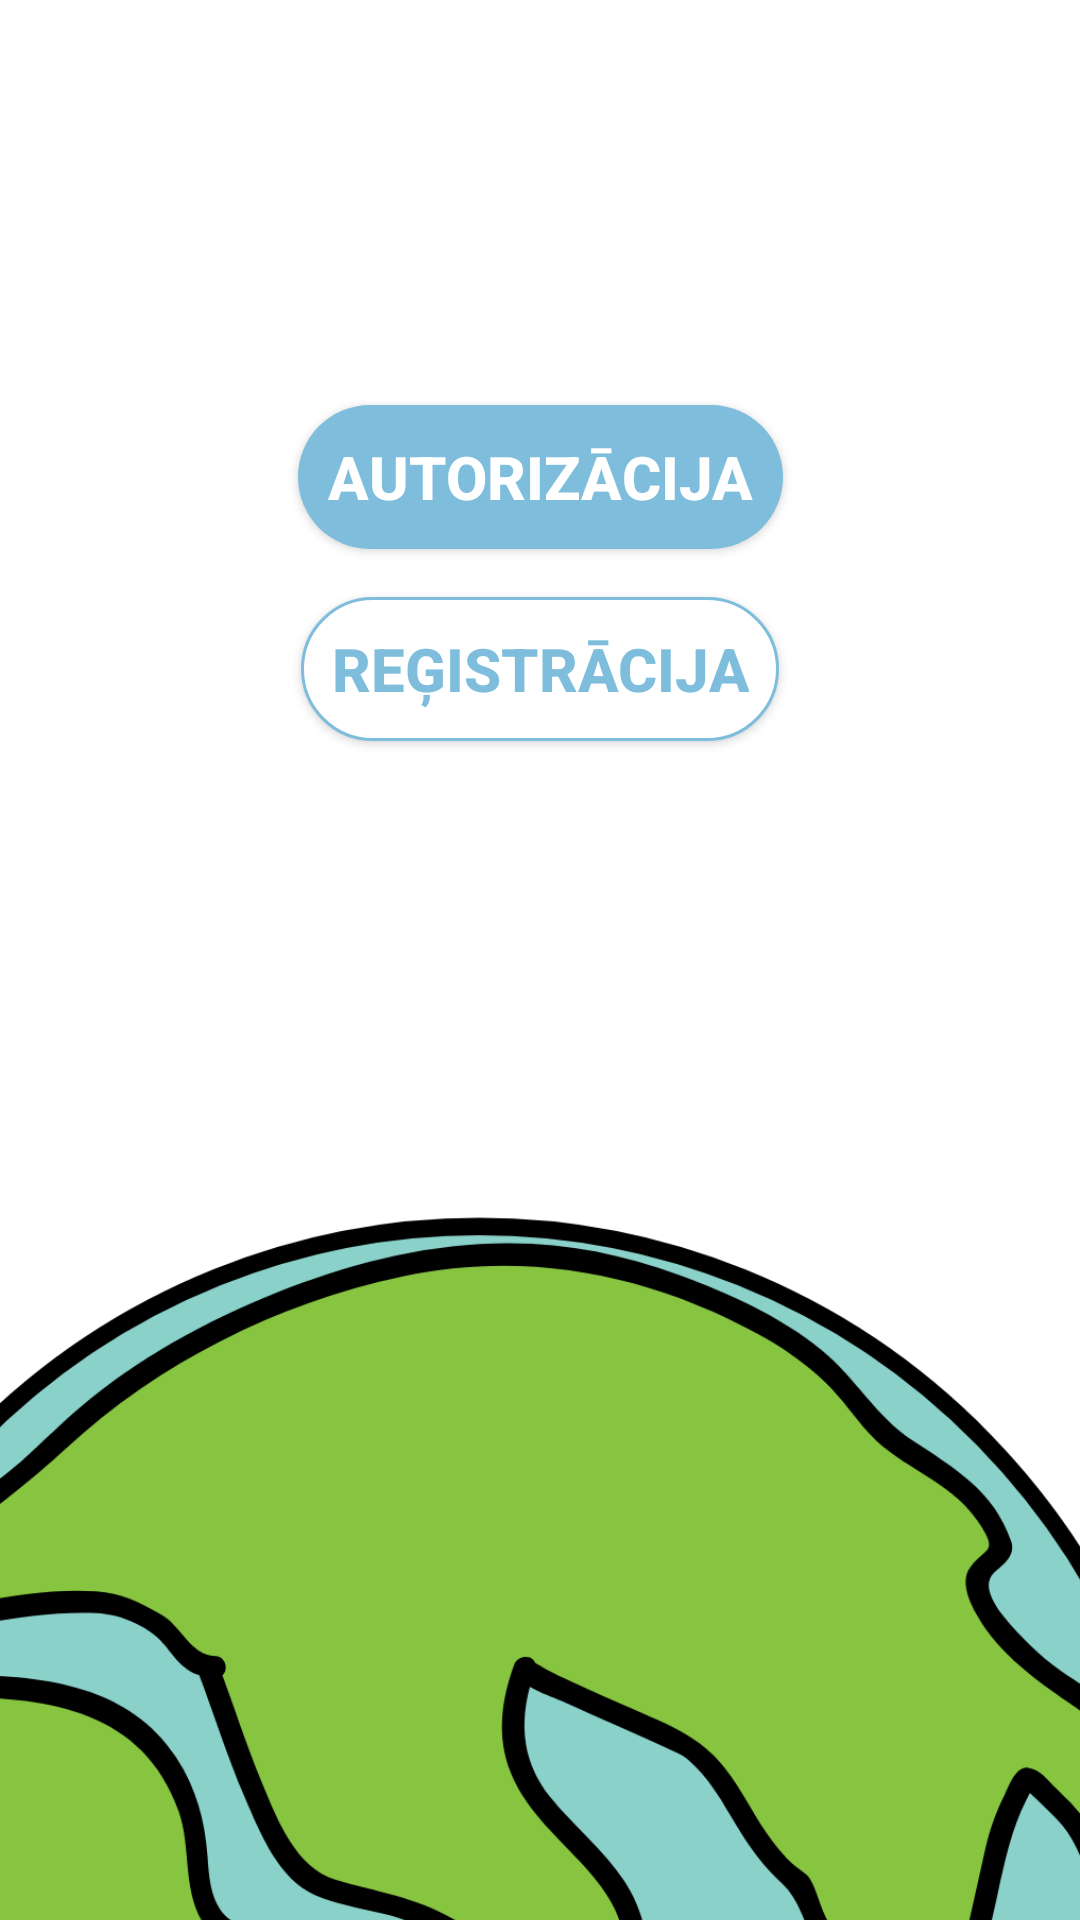

Write the Android layout XML for this screen, with the resource values it uses.
<!-- AndroidManifest.xml: application theme Theme.EcoAssistant -->
<!-- res/layout/activity_start.xml -->
<?xml version="1.0" encoding="utf-8"?>
<androidx.constraintlayout.widget.ConstraintLayout xmlns:android="http://schemas.android.com/apk/res/android"
    xmlns:app="http://schemas.android.com/apk/res-auto"
    xmlns:tools="http://schemas.android.com/tools"
    android:layout_width="match_parent"
    android:layout_height="match_parent"
    tools:context=".StartActivity">

    <ImageView
        android:id="@+id/imageViewEarth"
        android:layout_width="725dp"
        android:layout_height="785dp"
        android:layout_marginBottom="-32dp"
        android:contentDescription="@string/app_name"
        android:scaleType="fitEnd"
        app:layout_constraintBottom_toBottomOf="parent"
        app:layout_constraintEnd_toEndOf="parent"
        app:layout_constraintStart_toStartOf="parent"
        app:layout_constraintTop_toBottomOf="parent"
        app:layout_constraintVertical_bias="0.5"
        app:srcCompat="@drawable/green_earth" />

    <androidx.appcompat.widget.AppCompatButton
        android:id="@+id/SignInButton"
        android:layout_width="wrap_content"
        android:layout_height="wrap_content"
        android:layout_marginTop="150dp"
        android:background="@drawable/button_round"
        android:padding="10dp"
        android:text="@string/auth"
        android:textColor="@color/white"
        android:textSize="20sp"
        android:textStyle="bold"
        app:layout_constraintBottom_toTopOf="@+id/SignUpButton"
        app:layout_constraintEnd_toEndOf="parent"
        app:layout_constraintHorizontal_bias="0.5"
        app:layout_constraintStart_toStartOf="parent"
        app:layout_constraintTop_toTopOf="parent" />

    <androidx.appcompat.widget.AppCompatButton
        android:id="@+id/SignUpButton"
        android:layout_width="wrap_content"
        android:layout_height="wrap_content"
        android:layout_marginTop="16dp"
        android:layout_marginBottom="16dp"
        android:background="@drawable/button_round_transparent"
        android:padding="10dp"
        android:text="@string/regis"
        android:textColor="@color/blue"
        android:textSize="20sp"
        android:textStyle="bold"
        app:layout_constraintBottom_toTopOf="@+id/imageViewEarth"
        app:layout_constraintEnd_toEndOf="parent"
        app:layout_constraintHorizontal_bias="0.5"
        app:layout_constraintStart_toStartOf="parent"
        app:layout_constraintTop_toBottomOf="@+id/SignInButton" />

</androidx.constraintlayout.widget.ConstraintLayout>
<!-- resources referenced by this layout -->
<resources>
  <color name="blue">#7ebedc</color>
  <color name="white">#FFFFFFFF</color>
  <!-- drawable button_round (drawable) -->
  <?xml version="1.0" encoding="utf-8"?>
  <shape xmlns:android="http://schemas.android.com/apk/res/android"
      android:shape="rectangle">
  
      <solid android:color="@color/blue"/>
      <corners android:radius="1000dp"/>
  
  
  </shape>
  <!-- drawable button_round_transparent (drawable) -->
  <?xml version="1.0" encoding="utf-8"?>
  <shape xmlns:android="http://schemas.android.com/apk/res/android"
      android:shape="rectangle">
  
      <solid android:color="@color/white"/>
      <corners android:radius="1000dp"/>
      <stroke android:width="1dip" android:color="@color/blue"/>
  
  
  </shape>
  <!-- drawable green_earth: vector/xml drawable (drawable, 9164 chars, omitted) -->
  <string name="app_name">EcoAssistant</string>
  <string name="auth">Autorizācija</string>
  <string name="regis">Reģistrācija</string>
  <style name="Theme.EcoAssistant" parent="Theme.MaterialComponents.DayNight.NoActionBar">
          
          <item name="colorPrimary">@color/leaf</item>
          <item name="colorPrimaryVariant">@color/leaf</item>
          <item name="colorOnPrimary">@color/white</item>
          
          <item name="colorSecondary">@color/teal_200</item>
          <item name="colorSecondaryVariant">@color/teal_700</item>
          <item name="colorOnSecondary">@color/white</item>
          
          <item name="android:statusBarColor">?attr/colorPrimary</item>
          
      </style>
  <color name="leaf">#98cb00</color>
  <color name="teal_200">#FF03DAC5</color>
  <color name="teal_700">#FF018786</color>
</resources>
